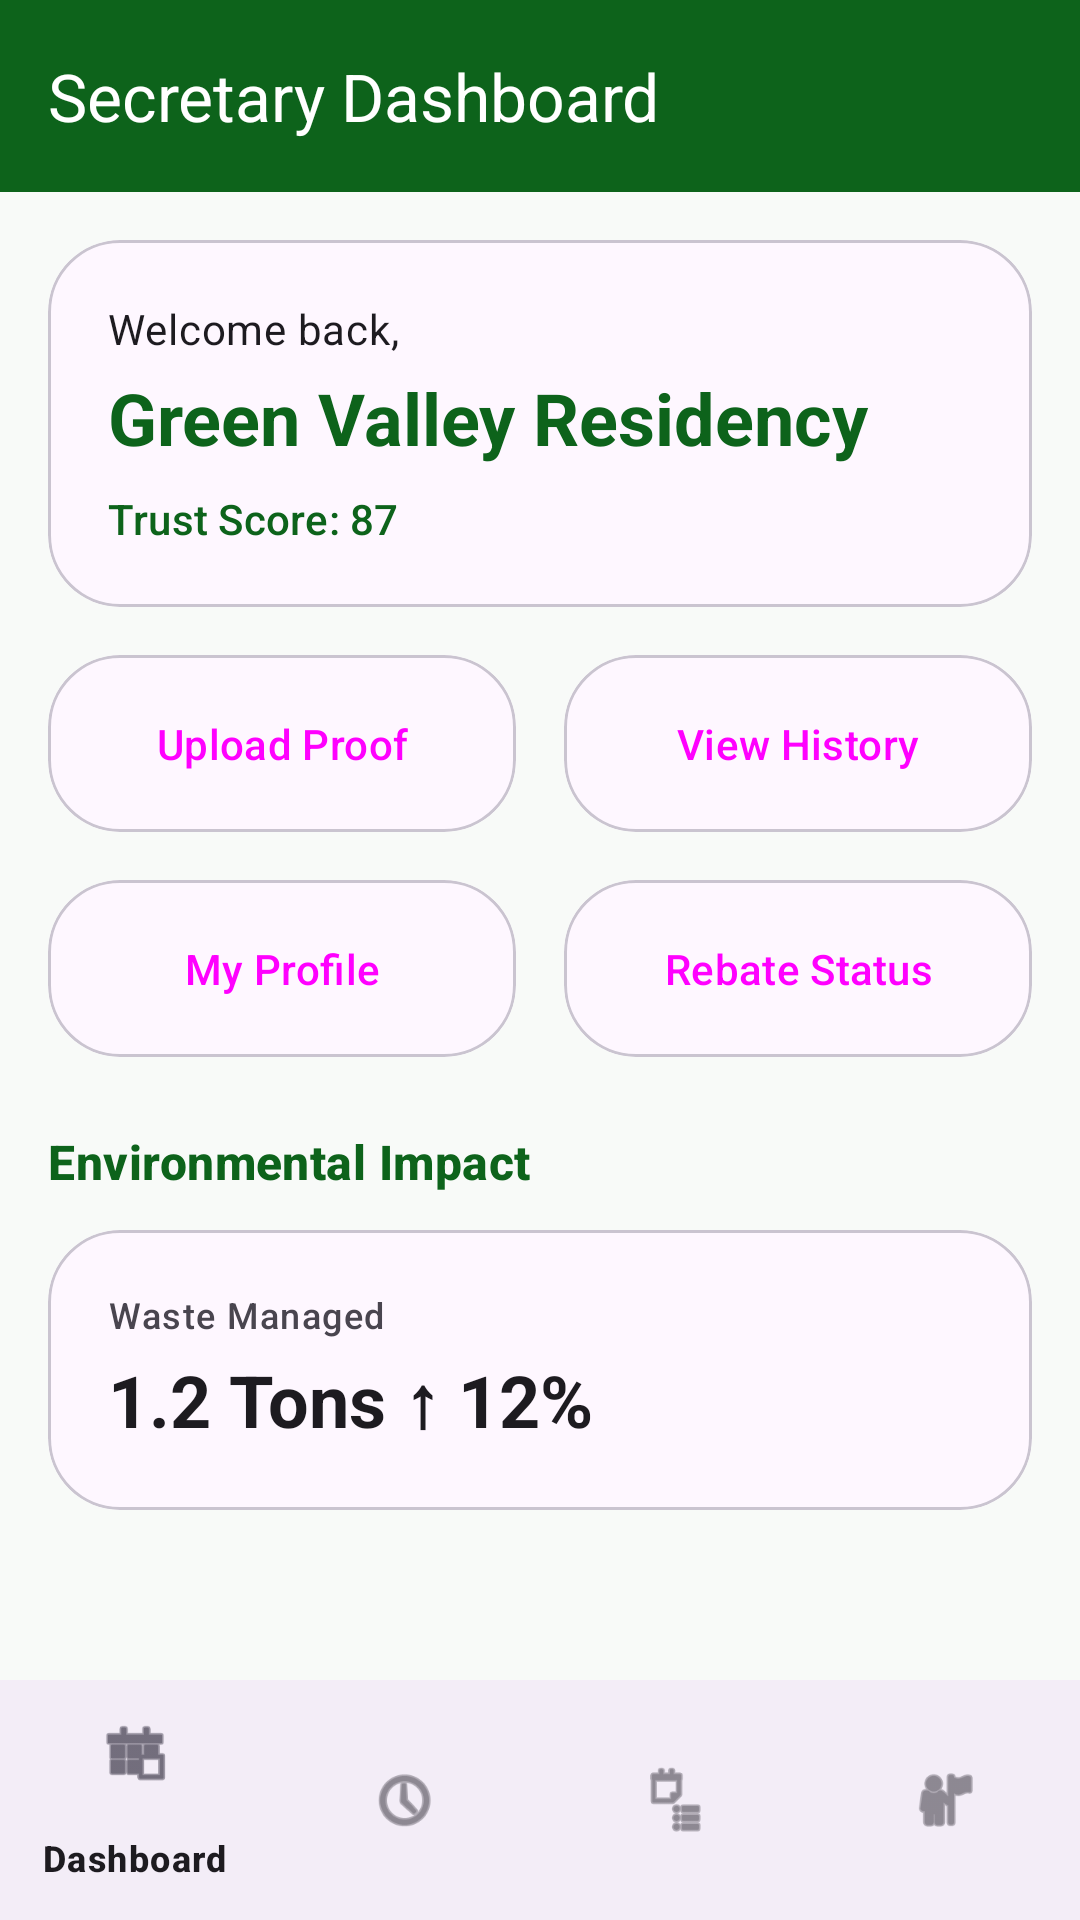

Here is an Android app screen rendered from its layout file. Give the layout XML and the strings, colors and styles it references.
<!-- AndroidManifest.xml: application theme Theme.GreenTaxVerify -->
<!-- res/layout/activity_secretary_dashboard.xml -->
<?xml version="1.0" encoding="utf-8"?>
<androidx.coordinatorlayout.widget.CoordinatorLayout xmlns:android="http://schemas.android.com/apk/res/android"
    xmlns:app="http://schemas.android.com/apk/res-auto"
    android:layout_width="match_parent"
    android:layout_height="match_parent"
    android:background="@color/surface">

    
    <com.google.android.material.appbar.AppBarLayout
        android:layout_width="match_parent"
        android:layout_height="wrap_content">

        <com.google.android.material.appbar.MaterialToolbar
            android:id="@+id/toolbar_secretary"
            android:layout_width="match_parent"
            android:layout_height="?attr/actionBarSize"
            android:background="@color/primary"
            app:title="Secretary Dashboard"
            app:titleTextColor="@android:color/white" />

    </com.google.android.material.appbar.AppBarLayout>

    <androidx.core.widget.NestedScrollView
        android:layout_width="match_parent"
        android:layout_height="match_parent"
        android:paddingBottom="80dp"
        android:clipToPadding="false"
        app:layout_behavior="@string/appbar_scrolling_view_behavior">

        <LinearLayout
            android:layout_width="match_parent"
            android:layout_height="wrap_content"
            android:orientation="vertical"
            android:padding="16dp">

            
            <com.google.android.material.card.MaterialCardView
                android:layout_width="match_parent"
                android:layout_height="wrap_content"
                app:cardCornerRadius="24dp"
                app:cardElevation="0dp">

                <LinearLayout
                    android:layout_width="match_parent"
                    android:layout_height="wrap_content"
                    android:orientation="vertical"
                    android:padding="20dp">

                    <TextView
                        android:id="@+id/tv_welcome_label"
                        android:layout_width="wrap_content"
                        android:layout_height="wrap_content"
                        android:text="Welcome back,"
                        android:textAppearance="@style/TextAppearance.Material3.BodyMedium" />

                    <TextView
                        android:id="@+id/tv_society_name"
                        android:layout_width="wrap_content"
                        android:layout_height="wrap_content"
                        android:layout_marginTop="4dp"
                        android:text="Green Valley Residency"
                        android:textAppearance="@style/TextAppearance.Material3.HeadlineSmall"
                        android:textColor="@color/primary"
                        android:textStyle="bold" />

                    <TextView
                        android:id="@+id/tv_trust_score"
                        android:layout_width="wrap_content"
                        android:layout_height="wrap_content"
                        android:layout_marginTop="8dp"
                        android:text="Trust Score: 87"
                        android:textAppearance="@style/TextAppearance.Material3.LabelLarge"
                        android:textColor="@color/primary" />

                </LinearLayout>

            </com.google.android.material.card.MaterialCardView>

            
            <LinearLayout
                android:layout_width="match_parent"
                android:layout_height="wrap_content"
                android:layout_marginTop="16dp"
                android:orientation="horizontal"
                android:baselineAligned="false">

                
                <com.google.android.material.card.MaterialCardView
                    android:layout_width="0dp"
                    android:layout_height="wrap_content"
                    android:layout_weight="1"
                    android:layout_marginEnd="8dp"
                    app:cardCornerRadius="24dp"
                    app:cardElevation="0dp">

                    <Button
                        android:id="@+id/btn_upload_proof"
                        android:layout_width="match_parent"
                        android:layout_height="wrap_content"
                        android:padding="20dp"
                        android:text="Upload Proof"
                        android:textSize="14sp"
                        style="@style/Widget.Material3.Button.TextButton" />

                </com.google.android.material.card.MaterialCardView>

                
                <com.google.android.material.card.MaterialCardView
                    android:layout_width="0dp"
                    android:layout_height="wrap_content"
                    android:layout_weight="1"
                    android:layout_marginStart="8dp"
                    app:cardCornerRadius="24dp"
                    app:cardElevation="0dp">

                    <Button
                        android:id="@+id/btn_view_history"
                        android:layout_width="match_parent"
                        android:layout_height="wrap_content"
                        android:padding="20dp"
                        android:text="View History"
                        android:textSize="14sp"
                        style="@style/Widget.Material3.Button.TextButton" />

                </com.google.android.material.card.MaterialCardView>

            </LinearLayout>

            <LinearLayout
                android:layout_width="match_parent"
                android:layout_height="wrap_content"
                android:layout_marginTop="16dp"
                android:orientation="horizontal"
                android:baselineAligned="false">

                
                <com.google.android.material.card.MaterialCardView
                    android:layout_width="0dp"
                    android:layout_height="wrap_content"
                    android:layout_weight="1"
                    android:layout_marginEnd="8dp"
                    app:cardCornerRadius="24dp"
                    app:cardElevation="0dp">

                    <Button
                        android:id="@+id/btn_my_profile"
                        android:layout_width="match_parent"
                        android:layout_height="wrap_content"
                        android:padding="20dp"
                        android:text="My Profile"
                        android:textSize="14sp"
                        style="@style/Widget.Material3.Button.TextButton" />

                </com.google.android.material.card.MaterialCardView>

                
                <com.google.android.material.card.MaterialCardView
                    android:layout_width="0dp"
                    android:layout_height="wrap_content"
                    android:layout_weight="1"
                    android:layout_marginStart="8dp"
                    app:cardCornerRadius="24dp"
                    app:cardElevation="0dp">

                    <Button
                        android:id="@+id/btn_rebate_status"
                        android:layout_width="match_parent"
                        android:layout_height="wrap_content"
                        android:padding="20dp"
                        android:text="Rebate Status"
                        android:textSize="14sp"
                        style="@style/Widget.Material3.Button.TextButton" />

                </com.google.android.material.card.MaterialCardView>

            </LinearLayout>

            
            <TextView
                android:id="@+id/tv_impact_title"
                android:layout_width="wrap_content"
                android:layout_height="wrap_content"
                android:layout_marginTop="24dp"
                android:text="Environmental Impact"
                android:textAppearance="@style/TextAppearance.Material3.TitleMedium"
                android:textColor="@color/primary"
                android:textStyle="bold" />

            <com.google.android.material.card.MaterialCardView
                android:layout_width="match_parent"
                android:layout_height="wrap_content"
                android:layout_marginTop="12dp"
                app:cardCornerRadius="24dp"
                app:cardElevation="0dp">

                <LinearLayout
                    android:layout_width="match_parent"
                    android:layout_height="wrap_content"
                    android:orientation="vertical"
                    android:padding="20dp">

                    <TextView
                        android:id="@+id/tv_waste_label"
                        android:layout_width="wrap_content"
                        android:layout_height="wrap_content"
                        android:text="Waste Managed"
                        android:textAppearance="@style/TextAppearance.Material3.LabelMedium" />

                    <TextView
                        android:id="@+id/tv_waste_amount"
                        android:layout_width="wrap_content"
                        android:layout_height="wrap_content"
                        android:layout_marginTop="4dp"
                        android:text="1.2 Tons ↑ 12%"
                        android:textAppearance="@style/TextAppearance.Material3.HeadlineSmall"
                        android:textStyle="bold" />

                </LinearLayout>

            </com.google.android.material.card.MaterialCardView>

        </LinearLayout>

    </androidx.core.widget.NestedScrollView>

    
    <com.google.android.material.bottomnavigation.BottomNavigationView
        android:id="@+id/bottom_nav_secretary"
        android:layout_width="match_parent"
        android:layout_height="wrap_content"
        android:layout_gravity="bottom"
        app:menu="@menu/menu_secretary_nav" />

</androidx.coordinatorlayout.widget.CoordinatorLayout>
<!-- resources referenced by this layout -->
<resources>
  <color name="primary">#0d631b</color>
  <color name="surface">#f8faf8</color>
  <style name="Theme.GreenTaxVerify" parent="Base.Theme.GreenTaxVerify" />
  <style name="Base.Theme.GreenTaxVerify" parent="Theme.Material3.DayNight.NoActionBar">
          
          
      </style>
</resources>
